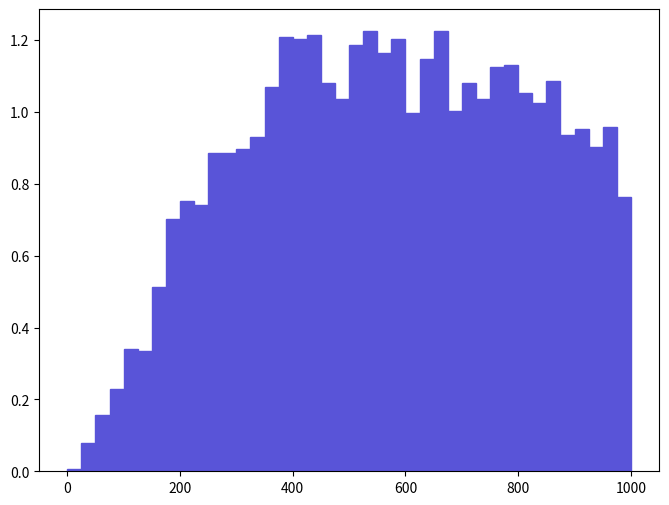

The matplotlib source for this figure: (Note: this script raises an exception after producing the figure.)
def selection_3():

    # Library import
    import numpy
    import matplotlib
    import matplotlib.pyplot   as plt
    import matplotlib.gridspec as gridspec

    # Library version
    matplotlib_version = matplotlib.__version__
    numpy_version      = numpy.__version__

    # Histo binning
    xBinning = numpy.linspace(0.0,1000.0,41,endpoint=True)

    # Creating data sequence: middle of each bin
    xData = numpy.array([12.5,37.5,62.5,87.5,112.5,137.5,162.5,187.5,212.5,237.5,262.5,287.5,312.5,337.5,362.5,387.5,412.5,437.5,462.5,487.5,512.5,537.5,562.5,587.5,612.5,637.5,662.5,687.5,712.5,737.5,762.5,787.5,812.5,837.5,862.5,887.5,912.5,937.5,962.5,987.5])

    # Creating weights for histo: y4_PT_0
    y4_PT_0_weights = numpy.array([0.0055670671593,0.0779389422302,0.15587790446,0.228249706531,0.339591109717,0.334024009558,0.512170114656,0.701450420072,0.751554021505,0.740419921187,0.885163625329,0.885163625329,0.896297825647,0.929700226603,1.06887703059,1.20805403457,1.20248603441,1.21362103473,1.0800110309,1.03547402963,1.18578503393,1.22475503505,1.16351703329,1.20248603441,0.996505028515,1.14681603282,1.22475503505,1.00207202867,1.0800110309,1.03547402963,1.12454803218,1.13011503234,1.05217603011,1.02434002931,1.08557803106,0.935267226762,0.95196842724,0.901864825807,0.9575355274,0.762688221824])

    # Creating a new Canvas
    fig   = plt.figure(figsize=(8,6),dpi=80)
    frame = gridspec.GridSpec(1,1)
    pad   = fig.add_subplot(frame[0])

    # Creating a new Stack
    pad.hist(x=xData, bins=xBinning, weights=y4_PT_0_weights,\
             label="$unweighted\_events$", histtype="stepfilled", rwidth=1.0,\
             color="#5954d8", edgecolor="#5954d8", linewidth=1, linestyle="solid",\
             bottom=None, cumulative=False, normed=False, align="mid", orientation="vertical")


    # Axis
    plt.rc('text',usetex=False)
    plt.xlabel(r"$p_{T}$ $[ z_{1} ]$ $(GeV/c)$ ",\
               fontsize=16,color="black")
    plt.ylabel(r"$\mathrm{Events}$ $(\mathcal{L}_{\mathrm{int}} = 10\ \mathrm{fb}^{-1})$ ",\
               fontsize=16,color="black")

    # Boundary of y-axis
    ymax=(y4_PT_0_weights).max()*1.1
    #ymin=0 # linear scale
    ymin=min([x for x in (y4_PT_0_weights) if x])/100. # log scale
    plt.gca().set_ylim(ymin,ymax)

    # Log/Linear scale for X-axis
    plt.gca().set_xscale("linear")
    #plt.gca().set_xscale("log",nonposx="clip")

    # Log/Linear scale for Y-axis
    #plt.gca().set_yscale("linear")
    plt.gca().set_yscale("log",nonposy="clip")

    # Saving the image
    plt.savefig('../../HTML/MadAnalysis5job_0/selection_3.png')
    plt.savefig('../../PDF/MadAnalysis5job_0/selection_3.png')
    plt.savefig('../../DVI/MadAnalysis5job_0/selection_3.eps')

# Running!
if __name__ == '__main__':
    selection_3()
